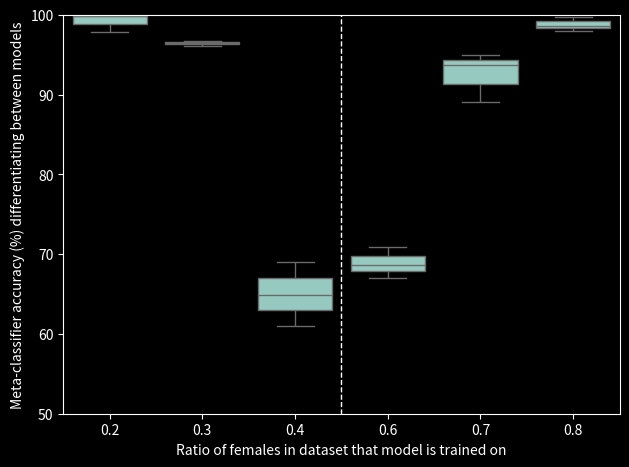

Source code (Python):
from numpy.core.getlimits import iinfo
import pandas as pd
import seaborn as sns
import matplotlib.pyplot as plt
import numpy as np
import matplotlib as mpl
mpl.rcParams['figure.dpi'] = 200


data = []
columns = [
    "Ratio of females in dataset that model is trained on",
    "Meta-classifier accuracy (%) differentiating between models"
]

# Set dark background style
plt.style.use('dark_background')

data.append([0.2, 99.95, ])
data.append([0.2, 99.8, ])
data.append([0.2, 97.85, ])

data.append([0.3, 96.10, ])
data.append([0.3, 96.7, ])
data.append([0.3, 96.45, ])

data.append([0.4, 61, ])
data.append([0.4, 64.9, ])
data.append([0.4, 69, ])

data.append([0.6, 67, ])
data.append([0.6, 70.95, ])
data.append([0.6, 68.7, ])

data.append([0.7, 93.65, ])
data.append([0.7, 94.9, ])
data.append([0.7, 89.05, ])

data.append([0.8, 98, ])
data.append([0.8, 98.65, ])
data.append([0.8, 99.75, ])

df = pd.DataFrame(data, columns=columns)

wanted = [0.2, 0.3, 0.4, 0.6, 0.7, 0.8]

sns_plot = sns.boxplot(x=columns[0], y=columns[1], data=df)
sns_plot.set(ylim=(50, 100))

# Add vertical dashed line to signal comparison ratio
plt.axvline(x=2.5, color='w', linewidth=1.0, linestyle='--')

# Make sure axis label not cut off
plt.tight_layout()

sns_plot.figure.savefig("./box_plot_meta.png")
